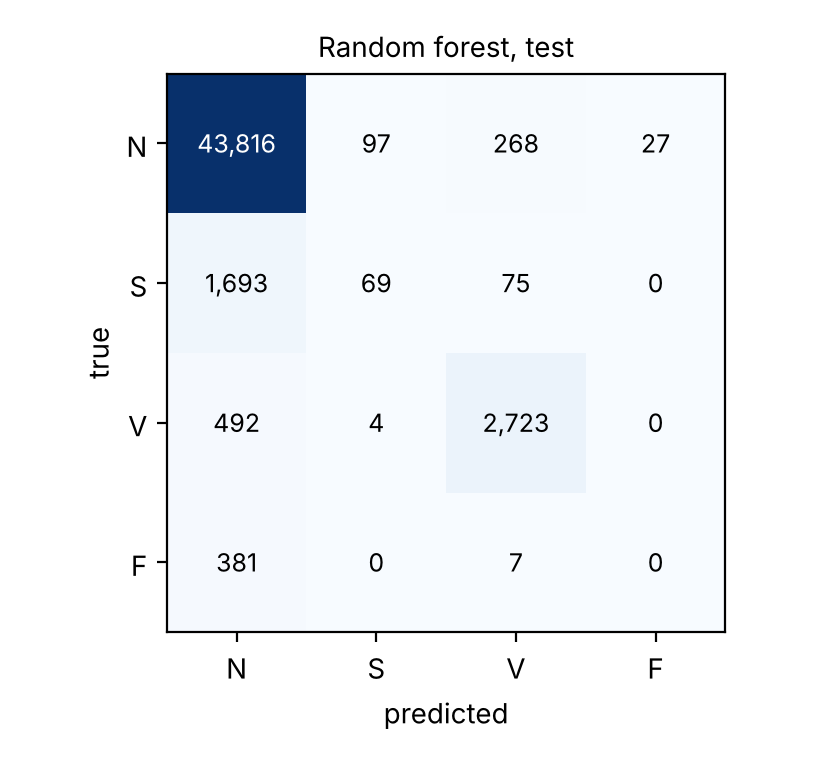

Source data for this figure (header and first rows):
rows: true N S V F; columns: predicted
43816, 97, 268, 27
1693, 69, 75, 0
492, 4, 2723, 0
381, 0, 7, 0
